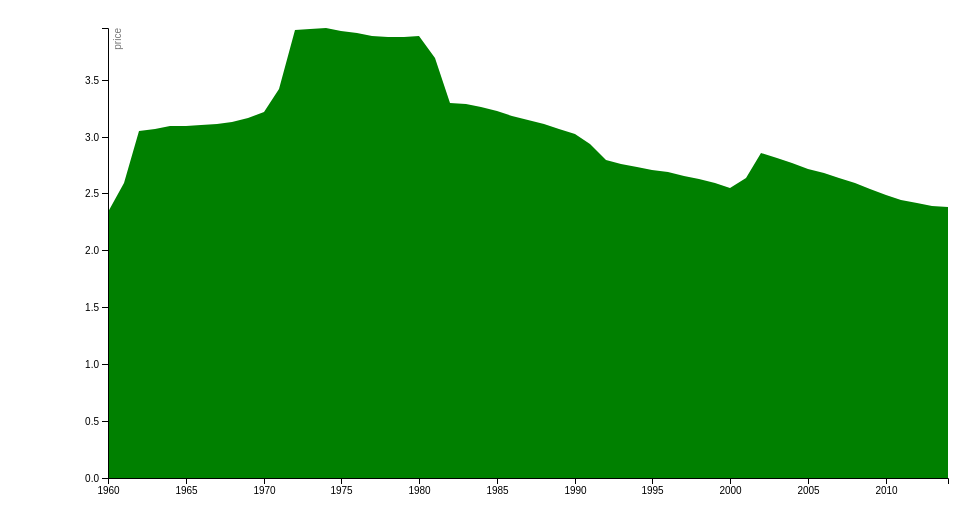
D3 v4 page, settled after 360 driven frames (6 s of simulated time); the page loaded 1 data file(s).



    var svg = d3.select("svg"),
        margin = { top: 20, right: 20, bottom: 30, left: 100 },
        width = +svg.attr("width") - margin.left - margin.right,
        height = +svg.attr("height") - margin.top - margin.bottom,
        g = svg.append("g").attr("transform", "translate(" + margin.left + "," + margin.top + ")");

   // var parseTime = d3.timeParse("%y");

    var x = d3.scaleTime()
        .rangeRound([0, width]);

    var y = d3.scaleLinear()
        .rangeRound([height, 0]);

    var area = d3.area()
        .x(function (d) { return x(d.year); })
        .y1(function (d) { return y(d['Urban population growth (annual %)']); });

    d3.json("data.json", function (error, data) {

        data.forEach(function (d) {
            d.year = d.year;
            d['Urban population growth (annual %)'] = +d['Urban population growth (annual %)'];
        });


        x.domain(d3.extent(data, function (d) { return d.year; }));
        y.domain([0, d3.max(data, function (d) { return d['Urban population growth (annual %)']; })]);
        area.y0(y(0));

        g.append("path")
            .datum(data)
            .attr("fill", "green")
            .attr("d", area);

        g.append("g")
            .attr("transform", "translate(0," + height + ")")
            .call(d3.axisBottom(x)
                .ticks(10)
                .tickFormat(d3.format("d", 0)));

        g.append("g")
            .call(d3.axisLeft(y))
            .append("text")
            .attr("fill", "#777")
            .attr("transform", "rotate(-90)")
            .attr("y", 6)
            .attr("dy", "0.71em")
            .attr("text-anchor", "end")
            .text("price");
    });



### data: data.json, 4730 bytes — head not shown